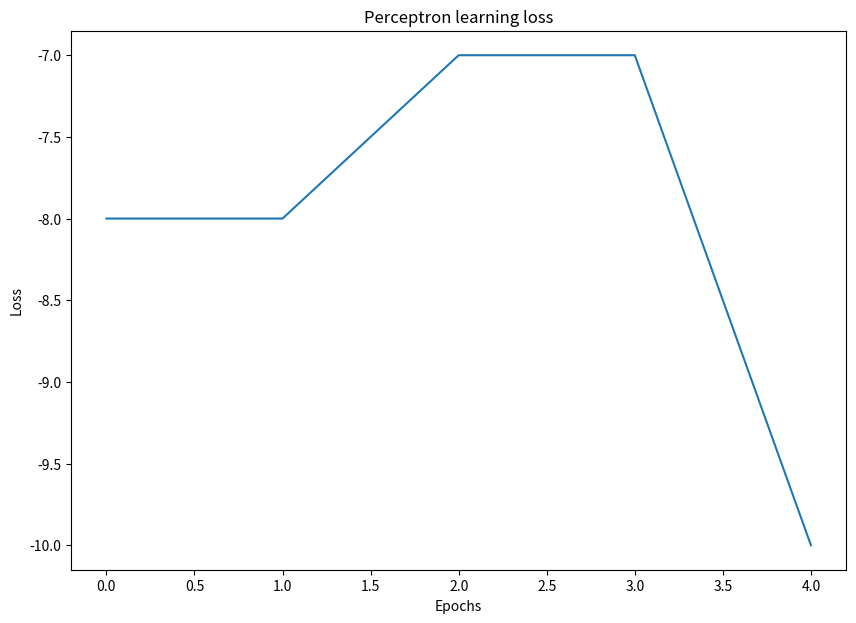

This chart was generated by the following Python code: (Note: this script raises an exception after producing the figure.)
import numpy as np
import matplotlib.pyplot as plt



class PerceptronLEarning:
    def __init__(self, X, y, W, b) -> None:
        self.X = X
        self.y = y
        self.W = W
        self.b = b
        self.mask = np.ones((X.shape[0], 1))
        self.idx = 0

    def linear(self):
        return np.matmul(self.X, self.W) + self.b*self.mask

    def convergence(self):
        fx = self.linear()
        idx = self.y.shape[0]//2
        loss0 = (self.y *fx)[:idx,:] > 0
        loss1 = ((1-self.y) *fx)[idx:, :] < 0

        converge = loss0.all() and loss1.all()
        return converge, -np.average((loss1.sum(), loss0.sum()))

    def train(self):
        converge = False
        while not converge: 
            converge, loss = self.convergence()
            self.idx = np.random.randint(self.y.shape[0])                

            if self.y[self.idx] == 1 and np.dot(self.W.transpose().flatten(), self.X[self.idx,:].flatten()) + self.b < 0:
                self.W += self.X[self.idx,:].reshape(self.W.shape)
                self.b += 1
            
            if self.y[self.idx] == 0 and np.dot(self.W.transpose().flatten(), self.X[self.idx,:].flatten()) + self.b >= 0:
                self.W -= self.X[self.idx,:].reshape(self.W.shape)
                self.b -= 1

            self.idx += 1
            yield loss


if __name__ == '__main__':

    W = np.random.rand(2,1)
    b = np.random.rand(1,1)
    X = np.random.uniform(size=(10,2))
    y = np.concatenate((np.ones((10,1)), np.zeros((10,1))))
    X = np.concatenate((X,-X))

    optimizer = PerceptronLEarning(X,y,W,b)
    losses = list(optimizer.train())

    fig, axs = plt.subplots(figsize=(10,7))
    plt.plot(list(range(len(losses))), losses)
    plt.title("Perceptron learning loss")
    plt.ylabel('Loss')
    plt.xlabel('Epochs')
    plt.savefig('../artifacts/perceptron-learning-loss.png')